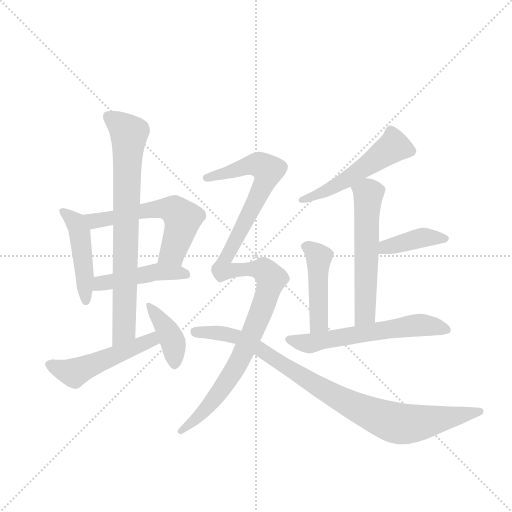
t = 0.00 s
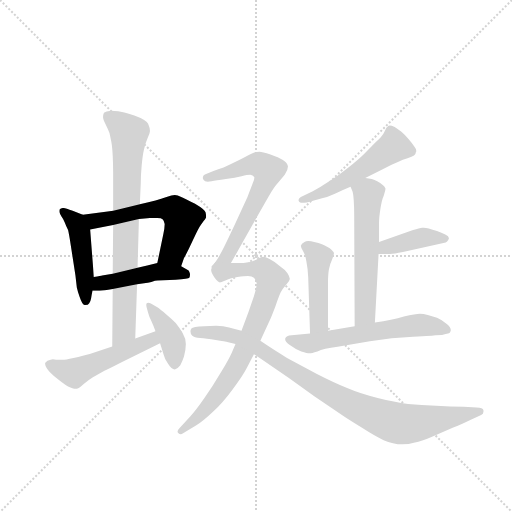
t = 2.02 s
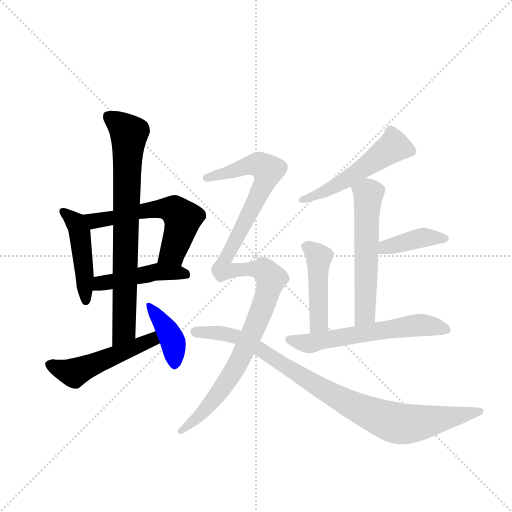
t = 4.04 s
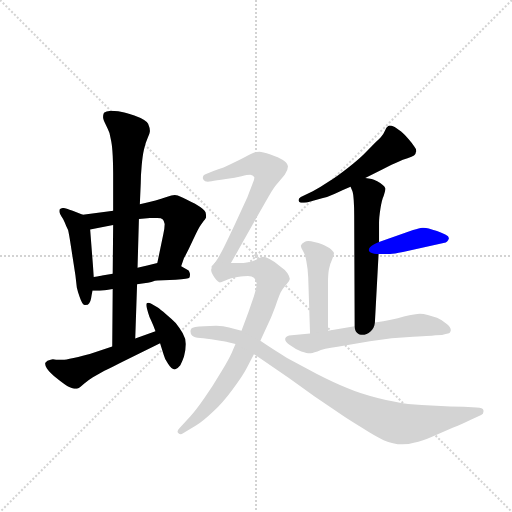
t = 6.06 s
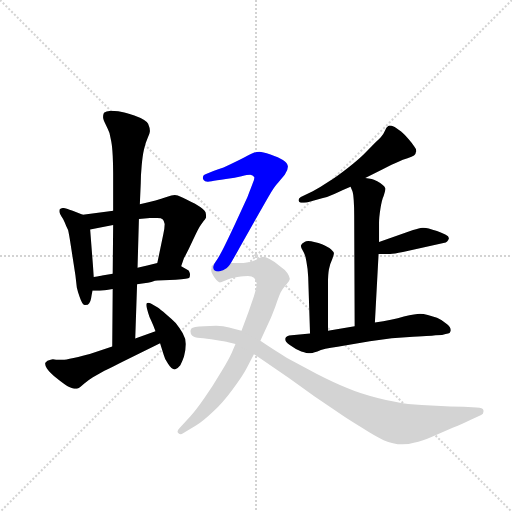
t = 8.08 s
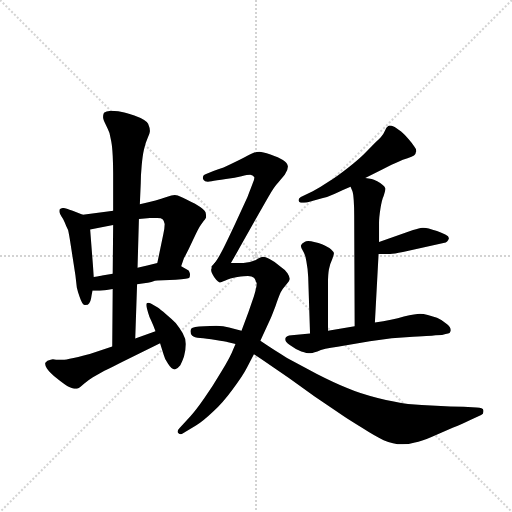
t = 10.10 s

The animated SVG that drew these frames (rendered in a browser with its animation timeline set to each time). Animation: 14 CSS @keyframes rules; one cycle of 10.10 s.

<svg version="1.1" viewBox="0 0 1024 1024" xmlns="http://www.w3.org/2000/svg">
  <g stroke="lightgray" stroke-dasharray="1,1" stroke-width="1" transform="scale(4, 4)">
    <line x1="0" y1="0" x2="256" y2="256"></line>
    <line x1="256" y1="0" x2="0" y2="256"></line>
    <line x1="128" y1="0" x2="128" y2="256"></line>
    <line x1="0" y1="128" x2="256" y2="128"></line>
  </g>
  <g transform="scale(0.92, -0.92) translate(60, -900)">
    <style type="text/css">
      
        @keyframes keyframes0 {
          from {
            stroke: blue;
            stroke-dashoffset: 469;
            stroke-width: 128;
          }
          60% {
            animation-timing-function: step-end;
            stroke: blue;
            stroke-dashoffset: 0;
            stroke-width: 128;
          }
          to {
            stroke: black;
            stroke-width: 1024;
          }
        }
        #make-me-a-hanzi-animation-0 {
          animation: keyframes0 0.6316731770833334s both;
          animation-delay: 0s;
          animation-timing-function: linear;
        }
      
        @keyframes keyframes1 {
          from {
            stroke: blue;
            stroke-dashoffset: 587;
            stroke-width: 128;
          }
          66% {
            animation-timing-function: step-end;
            stroke: blue;
            stroke-dashoffset: 0;
            stroke-width: 128;
          }
          to {
            stroke: black;
            stroke-width: 1024;
          }
        }
        #make-me-a-hanzi-animation-1 {
          animation: keyframes1 0.7277018229166666s both;
          animation-delay: 0.6316731770833334s;
          animation-timing-function: linear;
        }
      
        @keyframes keyframes2 {
          from {
            stroke: blue;
            stroke-dashoffset: 464;
            stroke-width: 128;
          }
          60% {
            animation-timing-function: step-end;
            stroke: blue;
            stroke-dashoffset: 0;
            stroke-width: 128;
          }
          to {
            stroke: black;
            stroke-width: 1024;
          }
        }
        #make-me-a-hanzi-animation-2 {
          animation: keyframes2 0.6276041666666666s both;
          animation-delay: 1.359375s;
          animation-timing-function: linear;
        }
      
        @keyframes keyframes3 {
          from {
            stroke: blue;
            stroke-dashoffset: 776;
            stroke-width: 128;
          }
          72% {
            animation-timing-function: step-end;
            stroke: blue;
            stroke-dashoffset: 0;
            stroke-width: 128;
          }
          to {
            stroke: black;
            stroke-width: 1024;
          }
        }
        #make-me-a-hanzi-animation-3 {
          animation: keyframes3 0.8815104166666666s both;
          animation-delay: 1.9869791666666665s;
          animation-timing-function: linear;
        }
      
        @keyframes keyframes4 {
          from {
            stroke: blue;
            stroke-dashoffset: 505;
            stroke-width: 128;
          }
          62% {
            animation-timing-function: step-end;
            stroke: blue;
            stroke-dashoffset: 0;
            stroke-width: 128;
          }
          to {
            stroke: black;
            stroke-width: 1024;
          }
        }
        #make-me-a-hanzi-animation-4 {
          animation: keyframes4 0.6609700520833334s both;
          animation-delay: 2.868489583333333s;
          animation-timing-function: linear;
        }
      
        @keyframes keyframes5 {
          from {
            stroke: blue;
            stroke-dashoffset: 402;
            stroke-width: 128;
          }
          57% {
            animation-timing-function: step-end;
            stroke: blue;
            stroke-dashoffset: 0;
            stroke-width: 128;
          }
          to {
            stroke: black;
            stroke-width: 1024;
          }
        }
        #make-me-a-hanzi-animation-5 {
          animation: keyframes5 0.5771484375s both;
          animation-delay: 3.5294596354166665s;
          animation-timing-function: linear;
        }
      
        @keyframes keyframes6 {
          from {
            stroke: blue;
            stroke-dashoffset: 530;
            stroke-width: 128;
          }
          63% {
            animation-timing-function: step-end;
            stroke: blue;
            stroke-dashoffset: 0;
            stroke-width: 128;
          }
          to {
            stroke: black;
            stroke-width: 1024;
          }
        }
        #make-me-a-hanzi-animation-6 {
          animation: keyframes6 0.6813151041666666s both;
          animation-delay: 4.106608072916666s;
          animation-timing-function: linear;
        }
      
        @keyframes keyframes7 {
          from {
            stroke: blue;
            stroke-dashoffset: 575;
            stroke-width: 128;
          }
          65% {
            animation-timing-function: step-end;
            stroke: blue;
            stroke-dashoffset: 0;
            stroke-width: 128;
          }
          to {
            stroke: black;
            stroke-width: 1024;
          }
        }
        #make-me-a-hanzi-animation-7 {
          animation: keyframes7 0.7179361979166666s both;
          animation-delay: 4.787923177083333s;
          animation-timing-function: linear;
        }
      
        @keyframes keyframes8 {
          from {
            stroke: blue;
            stroke-dashoffset: 401;
            stroke-width: 128;
          }
          57% {
            animation-timing-function: step-end;
            stroke: blue;
            stroke-dashoffset: 0;
            stroke-width: 128;
          }
          to {
            stroke: black;
            stroke-width: 1024;
          }
        }
        #make-me-a-hanzi-animation-8 {
          animation: keyframes8 0.5763346354166666s both;
          animation-delay: 5.505859375s;
          animation-timing-function: linear;
        }
      
        @keyframes keyframes9 {
          from {
            stroke: blue;
            stroke-dashoffset: 455;
            stroke-width: 128;
          }
          60% {
            animation-timing-function: step-end;
            stroke: blue;
            stroke-dashoffset: 0;
            stroke-width: 128;
          }
          to {
            stroke: black;
            stroke-width: 1024;
          }
        }
        #make-me-a-hanzi-animation-9 {
          animation: keyframes9 0.6202799479166666s both;
          animation-delay: 6.082194010416667s;
          animation-timing-function: linear;
        }
      
        @keyframes keyframes10 {
          from {
            stroke: blue;
            stroke-dashoffset: 604;
            stroke-width: 128;
          }
          66% {
            animation-timing-function: step-end;
            stroke: blue;
            stroke-dashoffset: 0;
            stroke-width: 128;
          }
          to {
            stroke: black;
            stroke-width: 1024;
          }
        }
        #make-me-a-hanzi-animation-10 {
          animation: keyframes10 0.7415364583333334s both;
          animation-delay: 6.702473958333334s;
          animation-timing-function: linear;
        }
      
        @keyframes keyframes11 {
          from {
            stroke: blue;
            stroke-dashoffset: 626;
            stroke-width: 128;
          }
          67% {
            animation-timing-function: step-end;
            stroke: blue;
            stroke-dashoffset: 0;
            stroke-width: 128;
          }
          to {
            stroke: black;
            stroke-width: 1024;
          }
        }
        #make-me-a-hanzi-animation-11 {
          animation: keyframes11 0.7594401041666666s both;
          animation-delay: 7.444010416666667s;
          animation-timing-function: linear;
        }
      
        @keyframes keyframes12 {
          from {
            stroke: blue;
            stroke-dashoffset: 780;
            stroke-width: 128;
          }
          72% {
            animation-timing-function: step-end;
            stroke: blue;
            stroke-dashoffset: 0;
            stroke-width: 128;
          }
          to {
            stroke: black;
            stroke-width: 1024;
          }
        }
        #make-me-a-hanzi-animation-12 {
          animation: keyframes12 0.884765625s both;
          animation-delay: 8.203450520833334s;
          animation-timing-function: linear;
        }
      
        @keyframes keyframes13 {
          from {
            stroke: blue;
            stroke-dashoffset: 930;
            stroke-width: 128;
          }
          75% {
            animation-timing-function: step-end;
            stroke: blue;
            stroke-dashoffset: 0;
            stroke-width: 128;
          }
          to {
            stroke: black;
            stroke-width: 1024;
          }
        }
        #make-me-a-hanzi-animation-13 {
          animation: keyframes13 1.0068359375s both;
          animation-delay: 9.088216145833334s;
          animation-timing-function: linear;
        }
      
    </style>
    
      <path d="M 120 433 L 98 442 Q 80 448 77 448 Q 72 447 70 445 Q 69 444 69 442 L 69 439 Q 70 435 74 429 Q 78 424 81 416 Q 84 408 88 400 Q 90 392 94 366 L 104 301 L 107 275 Q 109 266 113 255 Q 119 237 124 237 L 125 237 Q 132 237 134 241 Q 137 245 138 251 Q 139 258 141 268 L 144 298 L 136 401 C 134 427 134 427 120 433 Z" fill="lightgray"></path>
    
      <path d="M 186 442 L 174 440 L 120 433 C 90 429 107 395 136 401 L 172 408 L 186 411 L 242 424 L 266 426 L 282 426 Q 291 426 294 423 Q 296 421 298 413 Q 298 404 295 391 L 289 362 L 282 328 C 276 299 325 292 334 321 L 334 322 L 340 339 Q 342 342 350 358 L 366 392 Q 374 409 380 416 Q 387 424 388 427 L 388 430 Q 388 433 387 438 Q 386 444 364 457 Q 342 469 334 472 Q 326 476 320 476 Q 314 476 302 472 Q 291 468 278 464 Q 264 460 244 456 L 186 442 Z" fill="lightgray"></path>
    
      <path d="M 141 268 L 157 268 Q 162 268 168 269 Q 174 270 185 272 L 238 282 L 257 285 Q 260 285 269 287 Q 278 290 282 290 L 322 292 Q 350 294 352 297 Q 353 299 353 302 L 353 305 Q 352 309 350 312 L 334 321 C 310 334 310 334 282 328 L 260 323 L 239 318 L 185 305 L 162 301 Q 160 300 144 298 C 114 294 111 268 141 268 Z" fill="lightgray"></path>
    
      <path d="M 185 272 L 184 147 C 184 117 233 134 234 164 L 238 282 L 239 318 L 242 424 L 244 456 L 246 502 Q 246 518 248 540 Q 250 562 253 575 Q 256 589 261 600 Q 266 611 266 615 Q 266 622 262 631 Q 257 640 232 649 Q 206 657 197 658 Q 188 659 181 659 Q 170 658 166 655 Q 164 651 164 645 Q 164 640 170 629 Q 175 619 178 611 Q 180 602 182 592 Q 184 581 185 562 Q 186 543 186 523 L 186 442 L 186 411 L 185 305 L 185 272 Z" fill="lightgray"></path>
    
      <path d="M 184 147 L 140 132 Q 132 129 110 124 Q 88 119 80 118 L 62 118 Q 58 119 55 119 Q 52 119 50 118 Q 42 117 39 112 Q 38 111 38 109 Q 38 105 42 99 Q 48 90 64 77 Q 80 64 88 60 Q 99 55 104 55 L 107 55 Q 113 56 122 65 Q 132 74 142 80 L 167 94 Q 180 100 201 111 L 288 154 C 315 167 306 190 278 180 L 234 164 L 184 147 Z" fill="lightgray"></path>
    
      <path d="M 288 154 L 296 128 Q 298 119 305 110 Q 313 97 320 97 Q 326 98 332 106 Q 337 116 340 125 Q 344 140 344 152 Q 344 164 337 176 Q 330 188 322 198 Q 314 206 301 217 Q 288 228 282 232 L 268 240 Q 265 242 262 242 Q 260 242 259 241 Q 258 240 258 237 Q 258 235 259 231 L 262 220 Q 264 212 269 202 Q 274 191 278 180 L 288 154 Z" fill="lightgray"></path>
    
      <path d="M 734 513 L 772 532 Q 794 544 805 548 Q 816 553 826 556 Q 836 560 840 562 Q 844 565 844 569 Q 845 570 845 572 Q 845 576 841 581 Q 836 589 828 598 Q 820 607 812 614 Q 804 620 798 624 Q 791 627 787 627 Q 785 627 784 626 Q 780 624 776 614 Q 772 604 756 590 L 732 566 Q 719 553 696 535 Q 672 516 654 505 Q 636 493 620 484 L 594 472 Q 589 469 589 465 L 589 464 Q 590 460 594 459 L 597 459 Q 600 459 607 460 L 640 469 Q 653 472 668 479 Q 683 486 702 494 L 734 513 Z" fill="lightgray"></path>
    
      <path d="M 702 494 L 706 485 Q 708 480 709 464 Q 710 449 710 432 L 711 191 C 711 161 753 169 755 199 L 763 348 L 764 374 L 764 415 Q 764 427 767 446 Q 770 466 774 474 Q 778 486 778 490 Q 776 495 772 498 Q 767 502 760 506 Q 752 510 748 511 Q 742 512 734 513 C 704 517 691 519 702 494 Z" fill="lightgray"></path>
    
      <path d="M 763 348 L 788 348 Q 796 348 816 352 L 860 362 L 904 372 Q 910 372 912 375 Q 915 378 916 382 Q 916 386 908 390 Q 900 394 890 398 Q 880 400 872 403 Q 866 405 861 405 L 858 405 Q 852 404 838 400 L 764 374 C 736 364 733 348 763 348 Z" fill="lightgray"></path>
    
      <path d="M 653 181 L 653 284 Q 653 303 655 314 Q 657 326 662 336 Q 666 346 666 350 Q 665 354 656 361 Q 646 367 640 369 Q 633 372 623 374 Q 616 376 610 376 Q 605 376 602 374 Q 595 370 594 366 Q 594 362 599 354 Q 604 346 606 332 Q 609 317 610 298 L 614 175 C 615 145 653 151 653 181 Z" fill="lightgray"></path>
    
      <path d="M 711 191 L 653 181 L 614 175 L 574 171 Q 562 170 560 164 L 560 162 Q 560 157 570 150 Q 582 141 595 136 Q 608 132 613 132 Q 617 132 630 136 Q 643 142 674 146 L 744 158 Q 792 166 838 168 Q 884 170 887 171 L 901 172 Q 910 174 914 175 Q 918 176 919 179 Q 920 181 920 182 Q 920 188 912 195 Q 900 205 890 209 L 870 215 Q 860 218 853 218 Q 844 218 818 212 Q 793 204 755 199 L 711 191 Z" fill="lightgray"></path>
    
      <path d="M 442 328 L 459 358 L 496 424 L 523 471 Q 536 494 544 502 L 559 520 Q 566 530 566 538 Q 565 546 555 552 Q 546 558 528 564 Q 510 570 504 570 Q 496 570 489 567 Q 481 564 460 552 Q 440 542 426 536 Q 414 532 404 528 L 388 522 Q 384 521 382 518 Q 381 515 381 514 L 381 512 Q 382 509 386 506 Q 388 505 392 505 Q 395 505 400 506 Q 409 508 431 511 Q 452 514 465 517 Q 478 520 484 520 Q 490 519 492 516 Q 493 515 493 514 Q 493 510 490 503 Q 486 492 478 472 L 452 415 Q 430 368 422 353 Q 414 338 408 330 C 391 305 427 302 442 328 Z" fill="lightgray"></path>
    
      <path d="M 506 159 L 528 207 Q 531 214 539 235 Q 546 255 550 264 Q 554 272 562 281 Q 570 290 570 294 Q 570 298 565 306 Q 560 314 548 322 Q 536 332 526 337 Q 516 342 512 342 Q 508 342 496 335 Q 483 329 469 328 L 442 328 C 412 328 409 332 408 330 Q 402 323 400 321 L 400 317 Q 399 315 399 313 Q 399 309 402 304 Q 406 296 410 292 Q 414 287 418 286 Q 420 286 430 290 Q 439 295 456 298 Q 472 300 479 300 Q 488 300 492 296 Q 496 292 498 284 Q 498 275 492 256 L 480 221 L 465 181 L 452 152 L 448 143 Q 441 124 421 92 Q 402 60 384 34 Q 366 8 354 -5 L 330 -31 Q 326 -35 326 -38 Q 326 -40 328 -42 Q 330 -44 333 -44 Q 335 -44 338 -42 L 366 -25 Q 382 -15 403 5 Q 424 24 446 54 Q 468 83 477 101 L 492 130 L 506 159 Z" fill="lightgray"></path>
    
      <path d="M 465 181 L 438 188 Q 426 192 410 192 L 384 191 Q 359 190 356 186 Q 354 183 354 180 Q 354 174 358 170 Q 362 166 375 165 Q 388 164 409 161 Q 430 158 436 156 Q 442 155 452 152 L 492 130 L 507 120 L 568 78 L 624 38 L 689 -6 Q 698 -12 727 -30 Q 755 -48 774 -57 Q 794 -66 815 -66 Q 828 -66 842 -62 Q 856 -59 878 -50 L 924 -30 Q 948 -20 960 -14 L 986 -2 Q 991 0 991 5 L 991 8 Q 990 14 976 14 L 948 16 Q 920 16 888 18 Q 856 20 827 22 Q 798 26 761 35 Q 724 44 696 56 Q 668 67 629 87 L 564 122 Q 540 136 506 159 L 465 181 Z" fill="lightgray"></path>
    
    
      <clipPath id="make-me-a-hanzi-clip-0">
        <path d="M 120 433 L 98 442 Q 80 448 77 448 Q 72 447 70 445 Q 69 444 69 442 L 69 439 Q 70 435 74 429 Q 78 424 81 416 Q 84 408 88 400 Q 90 392 94 366 L 104 301 L 107 275 Q 109 266 113 255 Q 119 237 124 237 L 125 237 Q 132 237 134 241 Q 137 245 138 251 Q 139 258 141 268 L 144 298 L 136 401 C 134 427 134 427 120 433 Z"></path>
      </clipPath>
      <path clip-path="url(#make-me-a-hanzi-clip-0)" d="M 76 441 L 97 424 L 113 396 L 125 243" fill="none" id="make-me-a-hanzi-animation-0" stroke-dasharray="341 682" stroke-linecap="round"></path>
    
      <clipPath id="make-me-a-hanzi-clip-1">
        <path d="M 186 442 L 174 440 L 120 433 C 90 429 107 395 136 401 L 172 408 L 186 411 L 242 424 L 266 426 L 282 426 Q 291 426 294 423 Q 296 421 298 413 Q 298 404 295 391 L 289 362 L 282 328 C 276 299 325 292 334 321 L 334 322 L 340 339 Q 342 342 350 358 L 366 392 Q 374 409 380 416 Q 387 424 388 427 L 388 430 Q 388 433 387 438 Q 386 444 364 457 Q 342 469 334 472 Q 326 476 320 476 Q 314 476 302 472 Q 291 468 278 464 Q 264 460 244 456 L 186 442 Z"></path>
      </clipPath>
      <path clip-path="url(#make-me-a-hanzi-clip-1)" d="M 127 430 L 151 420 L 266 444 L 319 443 L 337 425 L 332 401 L 314 351 L 289 332" fill="none" id="make-me-a-hanzi-animation-1" stroke-dasharray="459 918" stroke-linecap="round"></path>
    
      <clipPath id="make-me-a-hanzi-clip-2">
        <path d="M 141 268 L 157 268 Q 162 268 168 269 Q 174 270 185 272 L 238 282 L 257 285 Q 260 285 269 287 Q 278 290 282 290 L 322 292 Q 350 294 352 297 Q 353 299 353 302 L 353 305 Q 352 309 350 312 L 334 321 C 310 334 310 334 282 328 L 260 323 L 239 318 L 185 305 L 162 301 Q 160 300 144 298 C 114 294 111 268 141 268 Z"></path>
      </clipPath>
      <path clip-path="url(#make-me-a-hanzi-clip-2)" d="M 145 275 L 158 284 L 281 309 L 326 308 L 346 301" fill="none" id="make-me-a-hanzi-animation-2" stroke-dasharray="336 672" stroke-linecap="round"></path>
    
      <clipPath id="make-me-a-hanzi-clip-3">
        <path d="M 185 272 L 184 147 C 184 117 233 134 234 164 L 238 282 L 239 318 L 242 424 L 244 456 L 246 502 Q 246 518 248 540 Q 250 562 253 575 Q 256 589 261 600 Q 266 611 266 615 Q 266 622 262 631 Q 257 640 232 649 Q 206 657 197 658 Q 188 659 181 659 Q 170 658 166 655 Q 164 651 164 645 Q 164 640 170 629 Q 175 619 178 611 Q 180 602 182 592 Q 184 581 185 562 Q 186 543 186 523 L 186 442 L 186 411 L 185 305 L 185 272 Z"></path>
      </clipPath>
      <path clip-path="url(#make-me-a-hanzi-clip-3)" d="M 176 648 L 221 609 L 209 186 L 188 155" fill="none" id="make-me-a-hanzi-animation-3" stroke-dasharray="648 1296" stroke-linecap="round"></path>
    
      <clipPath id="make-me-a-hanzi-clip-4">
        <path d="M 184 147 L 140 132 Q 132 129 110 124 Q 88 119 80 118 L 62 118 Q 58 119 55 119 Q 52 119 50 118 Q 42 117 39 112 Q 38 111 38 109 Q 38 105 42 99 Q 48 90 64 77 Q 80 64 88 60 Q 99 55 104 55 L 107 55 Q 113 56 122 65 Q 132 74 142 80 L 167 94 Q 180 100 201 111 L 288 154 C 315 167 306 190 278 180 L 234 164 L 184 147 Z"></path>
      </clipPath>
      <path clip-path="url(#make-me-a-hanzi-clip-4)" d="M 48 107 L 99 89 L 269 161 L 273 171" fill="none" id="make-me-a-hanzi-animation-4" stroke-dasharray="377 754" stroke-linecap="round"></path>
    
      <clipPath id="make-me-a-hanzi-clip-5">
        <path d="M 288 154 L 296 128 Q 298 119 305 110 Q 313 97 320 97 Q 326 98 332 106 Q 337 116 340 125 Q 344 140 344 152 Q 344 164 337 176 Q 330 188 322 198 Q 314 206 301 217 Q 288 228 282 232 L 268 240 Q 265 242 262 242 Q 260 242 259 241 Q 258 240 258 237 Q 258 235 259 231 L 262 220 Q 264 212 269 202 Q 274 191 278 180 L 288 154 Z"></path>
      </clipPath>
      <path clip-path="url(#make-me-a-hanzi-clip-5)" d="M 262 238 L 311 168 L 321 108" fill="none" id="make-me-a-hanzi-animation-5" stroke-dasharray="274 548" stroke-linecap="round"></path>
    
      <clipPath id="make-me-a-hanzi-clip-6">
        <path d="M 734 513 L 772 532 Q 794 544 805 548 Q 816 553 826 556 Q 836 560 840 562 Q 844 565 844 569 Q 845 570 845 572 Q 845 576 841 581 Q 836 589 828 598 Q 820 607 812 614 Q 804 620 798 624 Q 791 627 787 627 Q 785 627 784 626 Q 780 624 776 614 Q 772 604 756 590 L 732 566 Q 719 553 696 535 Q 672 516 654 505 Q 636 493 620 484 L 594 472 Q 589 469 589 465 L 589 464 Q 590 460 594 459 L 597 459 Q 600 459 607 460 L 640 469 Q 653 472 668 479 Q 683 486 702 494 L 734 513 Z"></path>
      </clipPath>
      <path clip-path="url(#make-me-a-hanzi-clip-6)" d="M 836 573 L 796 581 L 689 507 L 595 465" fill="none" id="make-me-a-hanzi-animation-6" stroke-dasharray="402 804" stroke-linecap="round"></path>
    
      <clipPath id="make-me-a-hanzi-clip-7">
        <path d="M 702 494 L 706 485 Q 708 480 709 464 Q 710 449 710 432 L 711 191 C 711 161 753 169 755 199 L 763 348 L 764 374 L 764 415 Q 764 427 767 446 Q 770 466 774 474 Q 778 486 778 490 Q 776 495 772 498 Q 767 502 760 506 Q 752 510 748 511 Q 742 512 734 513 C 704 517 691 519 702 494 Z"></path>
      </clipPath>
      <path clip-path="url(#make-me-a-hanzi-clip-7)" d="M 710 492 L 741 479 L 734 223 L 717 199" fill="none" id="make-me-a-hanzi-animation-7" stroke-dasharray="447 894" stroke-linecap="round"></path>
    
      <clipPath id="make-me-a-hanzi-clip-8">
        <path d="M 763 348 L 788 348 Q 796 348 816 352 L 860 362 L 904 372 Q 910 372 912 375 Q 915 378 916 382 Q 916 386 908 390 Q 900 394 890 398 Q 880 400 872 403 Q 866 405 861 405 L 858 405 Q 852 404 838 400 L 764 374 C 736 364 733 348 763 348 Z"></path>
      </clipPath>
      <path clip-path="url(#make-me-a-hanzi-clip-8)" d="M 769 354 L 779 363 L 837 379 L 908 382" fill="none" id="make-me-a-hanzi-animation-8" stroke-dasharray="273 546" stroke-linecap="round"></path>
    
      <clipPath id="make-me-a-hanzi-clip-9">
        <path d="M 653 181 L 653 284 Q 653 303 655 314 Q 657 326 662 336 Q 666 346 666 350 Q 665 354 656 361 Q 646 367 640 369 Q 633 372 623 374 Q 616 376 610 376 Q 605 376 602 374 Q 595 370 594 366 Q 594 362 599 354 Q 604 346 606 332 Q 609 317 610 298 L 614 175 C 615 145 653 151 653 181 Z"></path>
      </clipPath>
      <path clip-path="url(#make-me-a-hanzi-clip-9)" d="M 605 363 L 633 341 L 634 203 L 619 183" fill="none" id="make-me-a-hanzi-animation-9" stroke-dasharray="327 654" stroke-linecap="round"></path>
    
      <clipPath id="make-me-a-hanzi-clip-10">
        <path d="M 711 191 L 653 181 L 614 175 L 574 171 Q 562 170 560 164 L 560 162 Q 560 157 570 150 Q 582 141 595 136 Q 608 132 613 132 Q 617 132 630 136 Q 643 142 674 146 L 744 158 Q 792 166 838 168 Q 884 170 887 171 L 901 172 Q 910 174 914 175 Q 918 176 919 179 Q 920 181 920 182 Q 920 188 912 195 Q 900 205 890 209 L 870 215 Q 860 218 853 218 Q 844 218 818 212 Q 793 204 755 199 L 711 191 Z"></path>
      </clipPath>
      <path clip-path="url(#make-me-a-hanzi-clip-10)" d="M 569 163 L 619 154 L 851 193 L 912 183" fill="none" id="make-me-a-hanzi-animation-10" stroke-dasharray="476 952" stroke-linecap="round"></path>
    
      <clipPath id="make-me-a-hanzi-clip-11">
        <path d="M 442 328 L 459 358 L 496 424 L 523 471 Q 536 494 544 502 L 559 520 Q 566 530 566 538 Q 565 546 555 552 Q 546 558 528 564 Q 510 570 504 570 Q 496 570 489 567 Q 481 564 460 552 Q 440 542 426 536 Q 414 532 404 528 L 388 522 Q 384 521 382 518 Q 381 515 381 514 L 381 512 Q 382 509 386 506 Q 388 505 392 505 Q 395 505 400 506 Q 409 508 431 511 Q 452 514 465 517 Q 478 520 484 520 Q 490 519 492 516 Q 493 515 493 514 Q 493 510 490 503 Q 486 492 478 472 L 452 415 Q 430 368 422 353 Q 414 338 408 330 C 391 305 427 302 442 328 Z"></path>
      </clipPath>
      <path clip-path="url(#make-me-a-hanzi-clip-11)" d="M 388 513 L 496 543 L 523 527 L 434 343 L 414 333" fill="none" id="make-me-a-hanzi-animation-11" stroke-dasharray="498 996" stroke-linecap="round"></path>
    
      <clipPath id="make-me-a-hanzi-clip-12">
        <path d="M 506 159 L 528 207 Q 531 214 539 235 Q 546 255 550 264 Q 554 272 562 281 Q 570 290 570 294 Q 570 298 565 306 Q 560 314 548 322 Q 536 332 526 337 Q 516 342 512 342 Q 508 342 496 335 Q 483 329 469 328 L 442 328 C 412 328 409 332 408 330 Q 402 323 400 321 L 400 317 Q 399 315 399 313 Q 399 309 402 304 Q 406 296 410 292 Q 414 287 418 286 Q 420 286 430 290 Q 439 295 456 298 Q 472 300 479 300 Q 488 300 492 296 Q 496 292 498 284 Q 498 275 492 256 L 480 221 L 465 181 L 452 152 L 448 143 Q 441 124 421 92 Q 402 60 384 34 Q 366 8 354 -5 L 330 -31 Q 326 -35 326 -38 Q 326 -40 328 -42 Q 330 -44 333 -44 Q 335 -44 338 -42 L 366 -25 Q 382 -15 403 5 Q 424 24 446 54 Q 468 83 477 101 L 492 130 L 506 159 Z"></path>
      </clipPath>
      <path clip-path="url(#make-me-a-hanzi-clip-12)" d="M 411 319 L 422 309 L 512 314 L 530 294 L 528 283 L 488 175 L 450 97 L 387 9 L 333 -37" fill="none" id="make-me-a-hanzi-animation-12" stroke-dasharray="652 1304" stroke-linecap="round"></path>
    
      <clipPath id="make-me-a-hanzi-clip-13">
        <path d="M 465 181 L 438 188 Q 426 192 410 192 L 384 191 Q 359 190 356 186 Q 354 183 354 180 Q 354 174 358 170 Q 362 166 375 165 Q 388 164 409 161 Q 430 158 436 156 Q 442 155 452 152 L 492 130 L 507 120 L 568 78 L 624 38 L 689 -6 Q 698 -12 727 -30 Q 755 -48 774 -57 Q 794 -66 815 -66 Q 828 -66 842 -62 Q 856 -59 878 -50 L 924 -30 Q 948 -20 960 -14 L 986 -2 Q 991 0 991 5 L 991 8 Q 990 14 976 14 L 948 16 Q 920 16 888 18 Q 856 20 827 22 Q 798 26 761 35 Q 724 44 696 56 Q 668 67 629 87 L 564 122 Q 540 136 506 159 L 465 181 Z"></path>
      </clipPath>
      <path clip-path="url(#make-me-a-hanzi-clip-13)" d="M 363 180 L 455 168 L 671 37 L 796 -18 L 837 -21 L 985 7" fill="none" id="make-me-a-hanzi-animation-13" stroke-dasharray="802 1604" stroke-linecap="round"></path>
    
  </g>
</svg>
